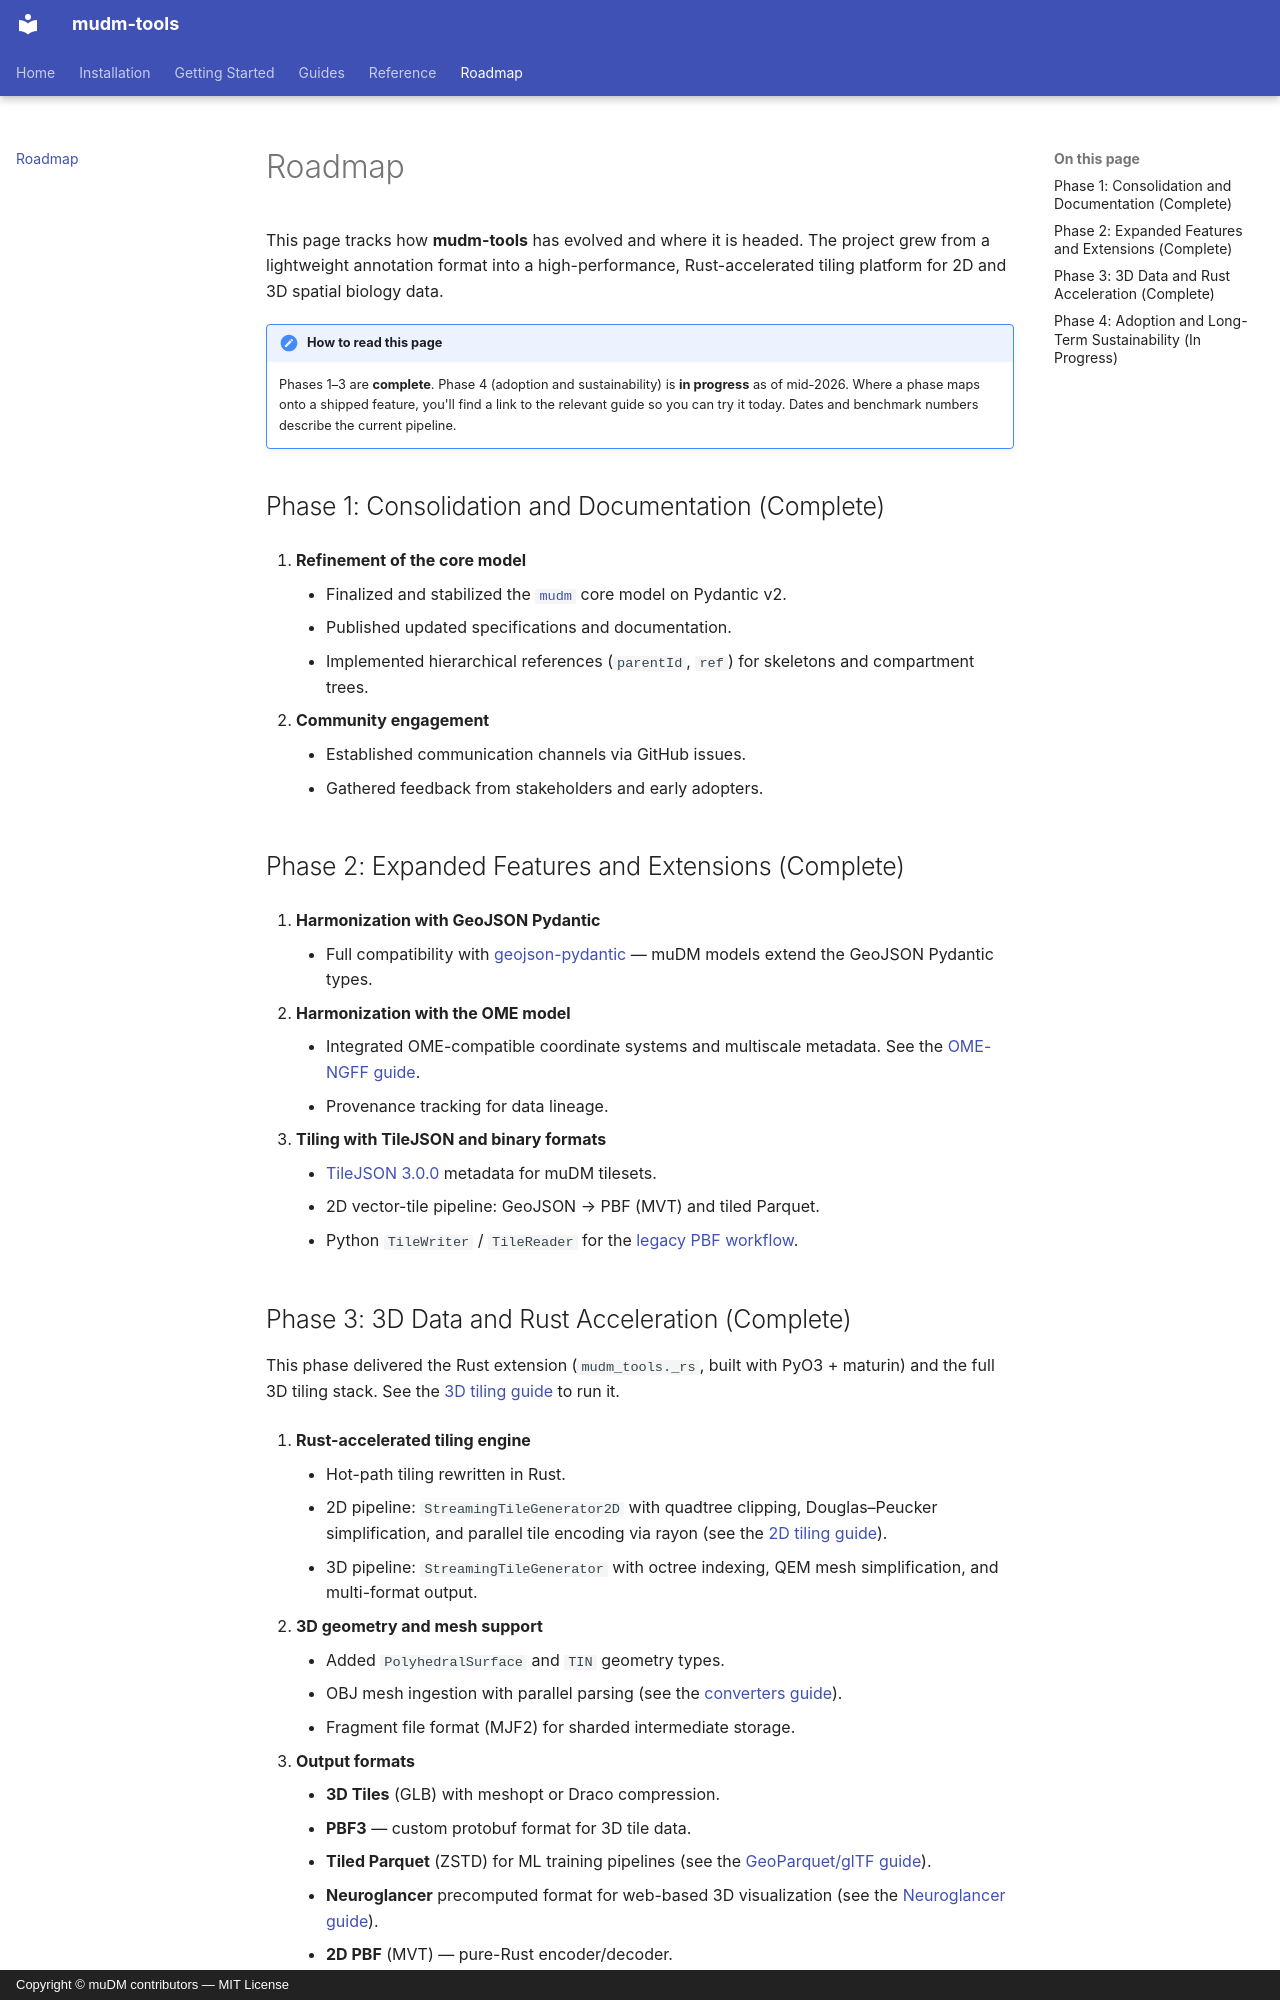

repository: NovagenResearch/mudm-tools · page: roadmap/index.html · generator: mkdocs · copyright: Copyright © muDM contributors — MIT License

# Roadmap

This page tracks how **mudm-tools** has evolved and where it is headed. The
project grew from a lightweight annotation format into a high-performance,
Rust-accelerated tiling platform for 2D and 3D spatial biology data.

!!! note "How to read this page"
    Phases 1–3 are **complete**. Phase 4 (adoption and sustainability) is
    **in progress** as of mid-2026. Where a phase maps onto a shipped feature,
    you'll find a link to the relevant guide so you can try it today. Dates and
    benchmark numbers describe the current pipeline.

## Phase 1: Consolidation and Documentation (Complete)

1. **Refinement of the core model**
    * Finalized and stabilized the [`mudm`](reference/python-api.md) core model
      on Pydantic v2.
    * Published updated specifications and documentation.
    * Implemented hierarchical references (`parentId`, `ref`) for skeletons and
      compartment trees.

2. **Community engagement**
    * Established communication channels via GitHub issues.
    * Gathered feedback from stakeholders and early adopters.

## Phase 2: Expanded Features and Extensions (Complete)

1. **Harmonization with GeoJSON Pydantic**
    * Full compatibility with
      [geojson-pydantic](https://developmentseed.org/geojson-pydantic/) — muDM
      models extend the GeoJSON Pydantic types.

2. **Harmonization with the OME model**
    * Integrated OME-compatible coordinate systems and multiscale metadata.
      See the [OME-NGFF guide](guides/ome-ngff.md).
    * Provenance tracking for data lineage.

3. **Tiling with TileJSON and binary formats**
    * [TileJSON 3.0.0](reference/tilejson.md) metadata for muDM tilesets.
    * 2D vector-tile pipeline: GeoJSON → PBF (MVT) and tiled Parquet.
    * Python `TileWriter` / `TileReader` for the
      [legacy PBF workflow](guides/legacy-pipeline.md).
